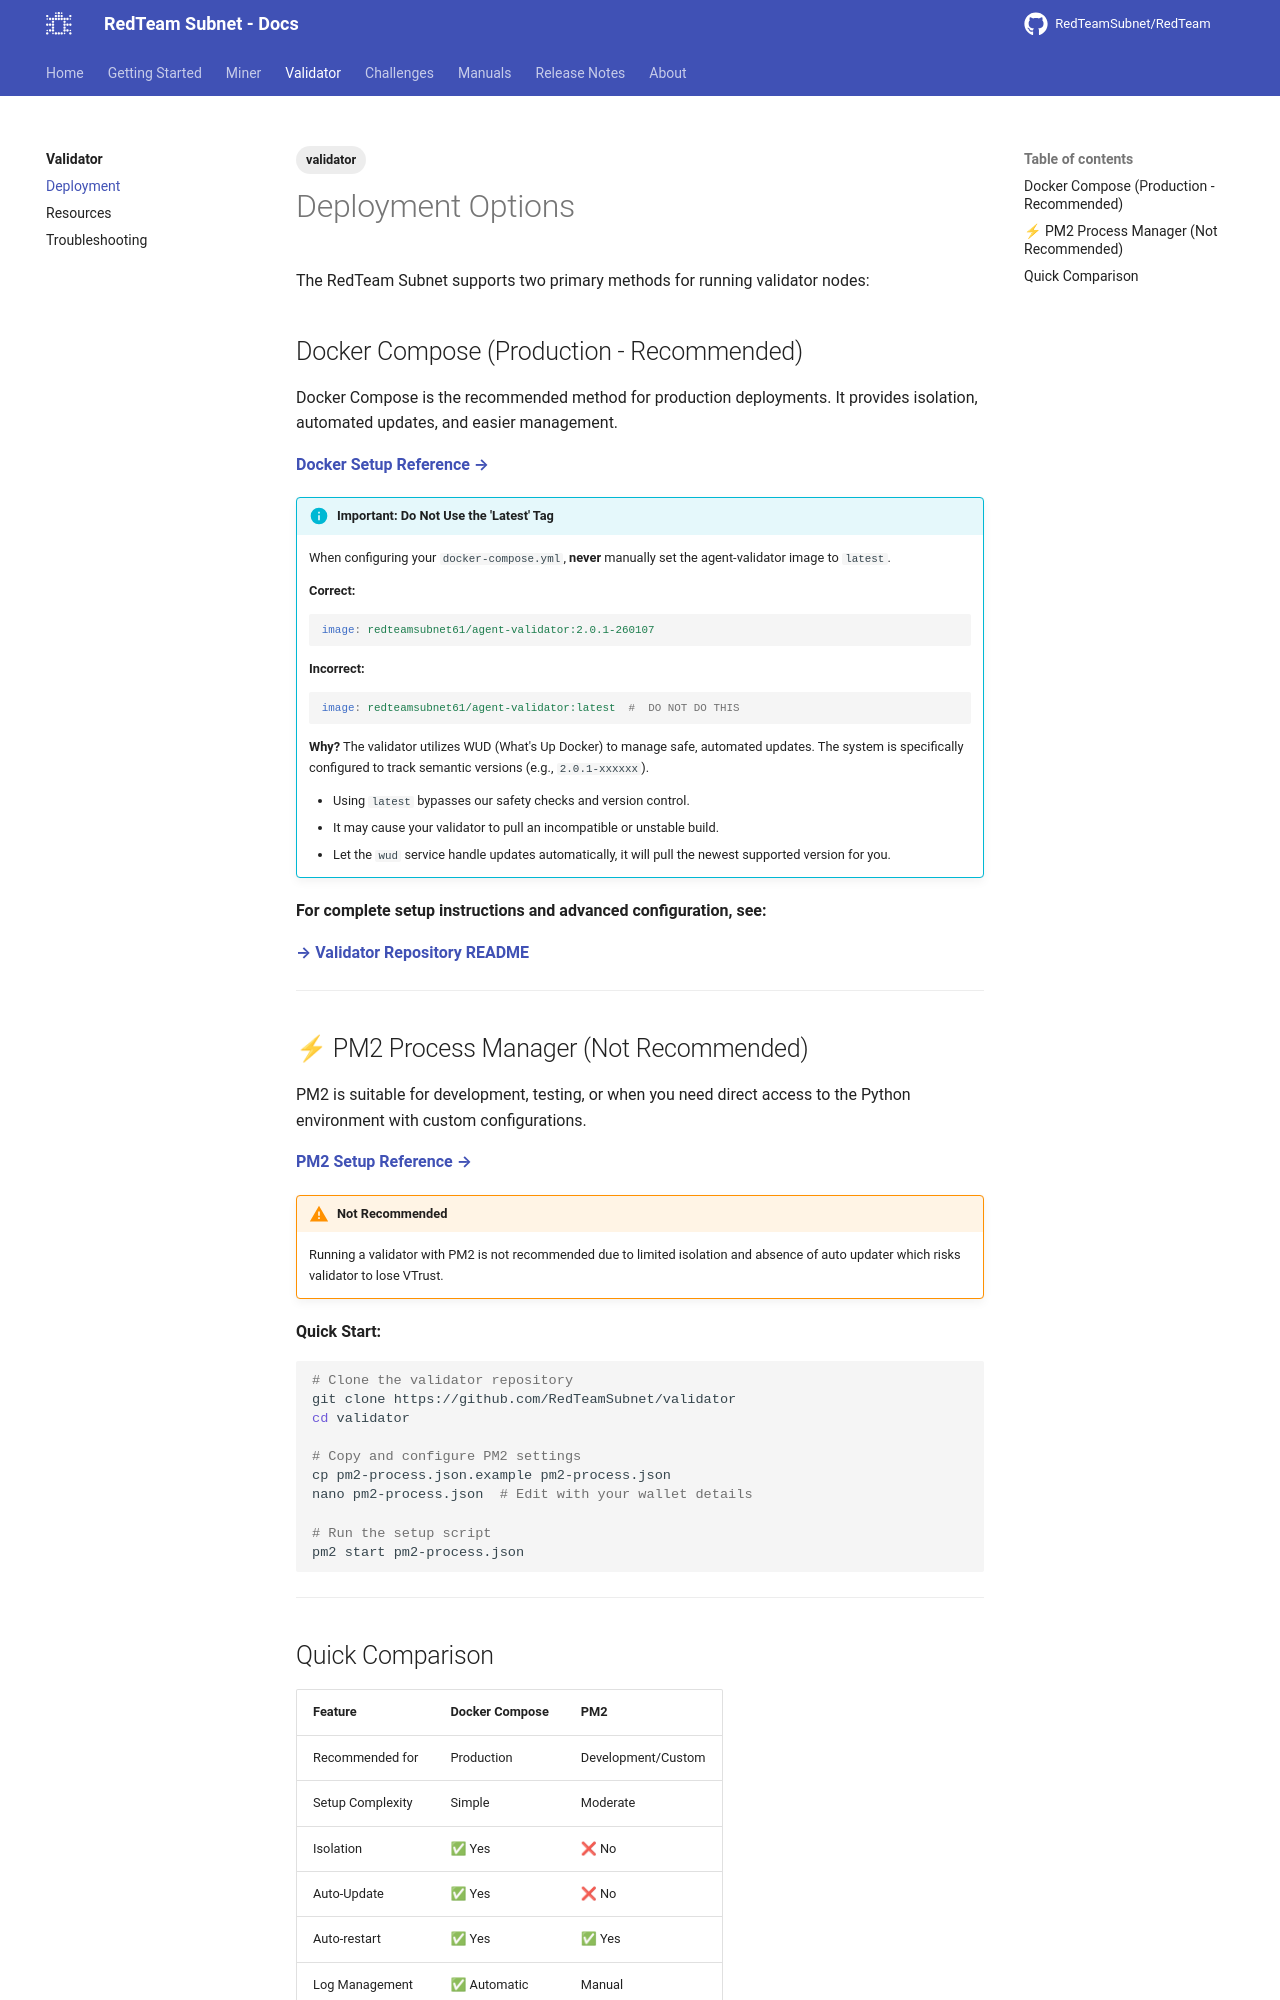

repository: RedTeamSubnet/RedTeam · page: 4.10/validator/deployment/index.html · generator: mkdocs

---
title: Deployment Options
---

# Deployment Options

The RedTeam Subnet supports two primary methods for running validator nodes:

## Docker Compose (Production - Recommended)

Docker Compose is the recommended method for production deployments. It provides isolation, automated updates, and easier management.

[**Docker Setup Reference →**](../manuals/installation/docker.md)

!!! info " Important: Do Not Use the 'Latest' Tag"
    When configuring your `docker-compose.yml`, **never** manually set the agent-validator image to `latest`.

    **Correct:**
    ```yaml
    image: redteamsubnet61/agent-validator:2.0.1-260107
    ```

    **Incorrect:**
    ```yaml
    image: redteamsubnet61/agent-validator:latest  #  DO NOT DO THIS
    ```

    **Why?** The validator utilizes WUD (What's Up Docker) to manage safe, automated updates. The system is specifically configured to track semantic versions (e.g., `2.0.1-xxxxxx`).

    - Using `latest` bypasses our safety checks and version control.
    - It may cause your validator to pull an incompatible or unstable build.
    - Let the `wud` service handle updates automatically, it will pull the newest supported version for you.

**For complete setup instructions and advanced configuration, see:**

**[→ Validator Repository README](https://github.com/RedTeamSubnet/validator/blob/main/README.md)**

---

## ⚡ PM2 Process Manager (Not Recommended)

PM2 is suitable for development, testing, or when you need direct access to the Python environment with custom configurations.

[**PM2 Setup Reference →**](../manuals/installation/pm2.md)

!!! warning "Not Recommended"
    Running a validator with PM2 is not recommended due to limited isolation and absence of auto updater which risks validator to lose VTrust.

**Quick Start:**

```sh
# Clone the validator repository
git clone https://github.com/RedTeamSubnet/validator
cd validator

# Copy and configure PM2 settings
cp pm2-process.json.example pm2-process.json
nano pm2-process.json  # Edit with your wallet details

# Run the setup script
pm2 start pm2-process.json
```

---
